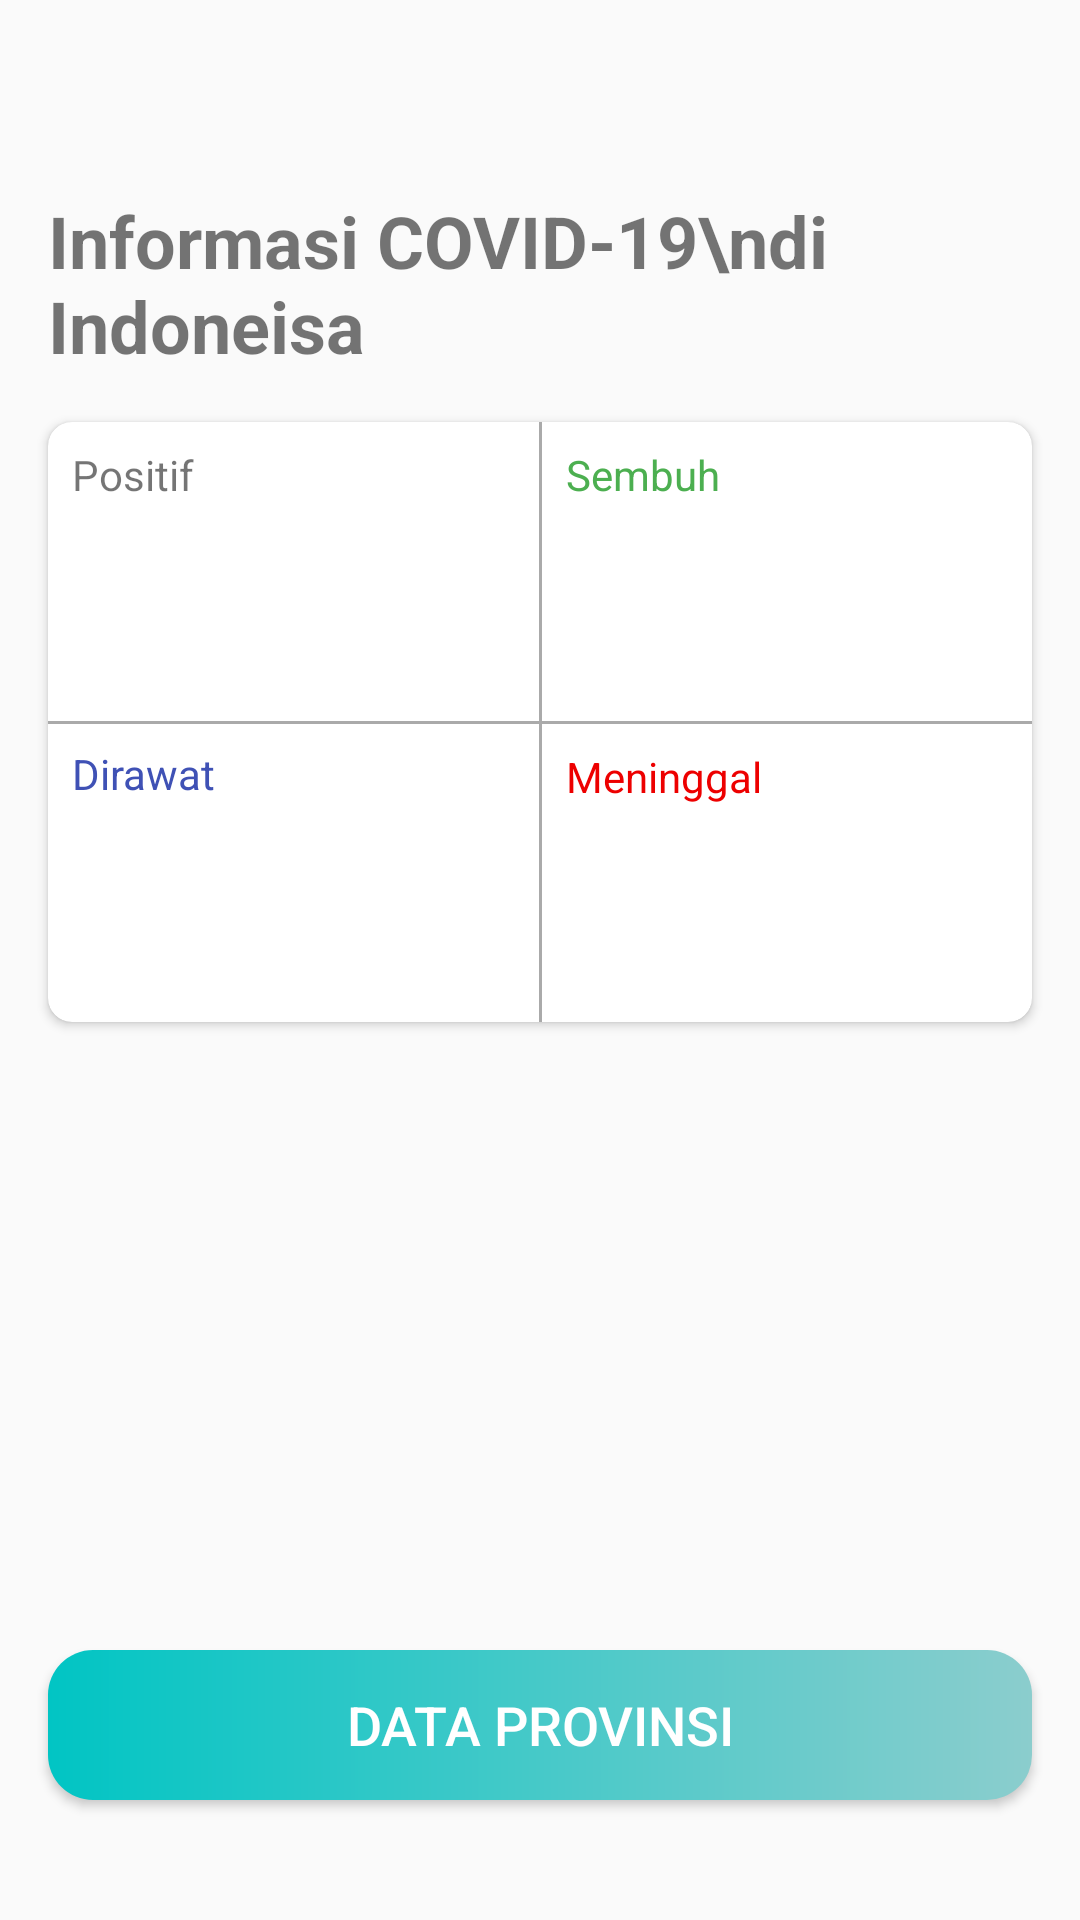

Write the Android layout XML for this screen, with the resource values it uses.
<!-- AndroidManifest.xml: application theme Theme.RikiCovid -->
<!-- res/layout/activity_main.xml -->
<?xml version="1.0" encoding="utf-8"?>
<androidx.constraintlayout.widget.ConstraintLayout xmlns:android="http://schemas.android.com/apk/res/android"
    xmlns:app="http://schemas.android.com/apk/res-auto"
    xmlns:tools="http://schemas.android.com/tools"
    android:layout_width="match_parent"
    android:layout_height="match_parent"
    tools:context=".activity.MainActivity">

    <TextView
        android:id="@+id/textView"
        android:layout_width="wrap_content"
        android:layout_height="wrap_content"
        android:layout_marginStart="16dp"
        android:layout_marginTop="64dp"
        android:text="Informasi COVID-19\ndi Indoneisa"
        android:textSize="24sp"
        android:textStyle="bold"
        app:layout_constraintStart_toStartOf="parent"
        app:layout_constraintTop_toTopOf="parent" />

    <androidx.cardview.widget.CardView
        android:id="@+id/cardView"
        android:layout_width="0dp"
        android:layout_height="200dp"
        android:layout_marginStart="16dp"
        android:layout_marginTop="16dp"
        android:layout_marginEnd="16dp"
        app:cardCornerRadius="8dp"
        app:layout_constraintEnd_toEndOf="parent"
        app:layout_constraintStart_toStartOf="parent"
        app:layout_constraintTop_toBottomOf="@+id/textView">

        <androidx.constraintlayout.widget.ConstraintLayout
            android:layout_width="match_parent"
            android:layout_height="match_parent">

            <TextView
                android:id="@+id/textView3"
                android:layout_width="wrap_content"
                android:layout_height="wrap_content"
                android:layout_marginStart="8dp"
                android:layout_marginTop="8dp"
                android:text="Positif"
                app:layout_constraintStart_toStartOf="parent"
                app:layout_constraintTop_toTopOf="parent" />

            <TextView
                android:id="@+id/textView4"
                android:layout_width="wrap_content"
                android:layout_height="wrap_content"
                android:layout_marginStart="8dp"
                android:layout_marginTop="8dp"
                android:text="Dirawat"
                android:textColor="#3F51B5"
                app:layout_constraintStart_toStartOf="parent"
                app:layout_constraintTop_toTopOf="@+id/line1" />

            <View
                android:id="@+id/line1"
                android:layout_width="wrap_content"
                android:layout_height="1dp"
                android:background="@android:color/darker_gray"
                android:orientation="horizontal"
                app:layout_constraintBottom_toBottomOf="parent"
                app:layout_constraintEnd_toEndOf="parent"
                app:layout_constraintStart_toStartOf="parent"
                app:layout_constraintTop_toTopOf="parent" />

            <View
                android:id="@+id/line2"
                android:layout_width="1dp"
                android:layout_height="wrap_content"
                android:background="@android:color/darker_gray"
                android:orientation="horizontal"
                app:layout_constraintBottom_toBottomOf="parent"
                app:layout_constraintEnd_toEndOf="parent"
                app:layout_constraintStart_toStartOf="parent"
                app:layout_constraintTop_toTopOf="parent" />

            <TextView
                android:id="@+id/textView5"
                android:layout_width="wrap_content"
                android:layout_height="wrap_content"
                android:layout_marginStart="8dp"
                android:layout_marginTop="8dp"
                android:text="Sembuh"
                android:textColor="#4CAF50"
                app:layout_constraintStart_toEndOf="@+id/line2"
                app:layout_constraintTop_toTopOf="parent" />

            <TextView
                android:id="@+id/textView6"
                android:layout_width="wrap_content"
                android:layout_height="wrap_content"
                android:layout_marginStart="8dp"
                android:layout_marginTop="8dp"
                android:text="Meninggal"
                android:textColor="#ED0000"
                app:layout_constraintStart_toEndOf="@+id/line2"
                app:layout_constraintTop_toBottomOf="@+id/line1" />

            <TextView
                android:id="@+id/tv_positif"
                android:layout_width="wrap_content"
                android:layout_height="wrap_content"
                android:layout_marginTop="8dp"
                android:textSize="24sp"
                android:textStyle="bold"
                app:layout_constraintStart_toStartOf="@+id/textView3"
                app:layout_constraintTop_toBottomOf="@+id/textView3"
                tools:text="TextView" />

            <TextView
                android:id="@+id/tv_sembuh"
                android:layout_width="wrap_content"
                android:layout_height="wrap_content"
                android:layout_marginTop="8dp"
                android:textColor="#4CAF50"
                android:textSize="24sp"
                android:textStyle="bold"
                app:layout_constraintStart_toStartOf="@+id/textView5"
                app:layout_constraintTop_toBottomOf="@+id/textView5"
                tools:text="TextView" />

            <TextView
                android:id="@+id/tv_dirawat"
                android:layout_width="wrap_content"
                android:layout_height="wrap_content"
                android:layout_marginTop="8dp"
                android:textColor="#3F51B5"
                android:textSize="24sp"
                android:textStyle="bold"
                app:layout_constraintStart_toStartOf="@+id/textView4"
                app:layout_constraintTop_toBottomOf="@+id/textView4"
                tools:text="TextView" />

            <TextView
                android:id="@+id/tv_meninggal"
                android:layout_width="wrap_content"
                android:layout_height="wrap_content"
                android:layout_marginTop="8dp"
                android:textColor="#ED0000"
                android:textSize="24sp"
                android:textStyle="bold"
                app:layout_constraintStart_toStartOf="@+id/textView6"
                app:layout_constraintTop_toBottomOf="@+id/textView6"
                tools:text="TextView" />
        </androidx.constraintlayout.widget.ConstraintLayout>
    </androidx.cardview.widget.CardView>

    <Button
        android:id="@+id/btn_provinsi"
        android:layout_width="0dp"
        android:layout_height="50dp"
        android:layout_marginBottom="40dp"
        android:text="DATA PROVINSI"
        android:background="@drawable/gradient"
        android:textColor="#FFFFFF"
        android:textSize="18sp"
        app:layout_constraintBottom_toBottomOf="parent"
        app:layout_constraintEnd_toEndOf="@+id/cardView"
        app:layout_constraintStart_toStartOf="@+id/cardView" />

</androidx.constraintlayout.widget.ConstraintLayout>
<!-- resources referenced by this layout -->
<resources>
  <!-- drawable gradient (drawable) -->
  <?xml version="1.0" encoding="utf-8"?>
  <shape xmlns:android="http://schemas.android.com/apk/res/android">
      <gradient
          android:startColor="@color/blue"
          android:endColor="@color/blue2"
          />
      <corners
          android:radius="15dp"
          />
  </shape>
  <style name="Theme.RikiCovid" parent="Theme.AppCompat.Light.DarkActionBar">
          
          <item name="colorPrimary">@color/purple_500</item>
          <item name="colorPrimaryVariant">@color/purple_700</item>
          <item name="colorOnPrimary">@color/white</item>
          
          <item name="colorSecondary">@color/teal_200</item>
          <item name="colorSecondaryVariant">@color/teal_700</item>
          <item name="colorOnSecondary">@color/black</item>
          
          <item name="android:statusBarColor" tools:targetApi="l">?attr/colorPrimaryVariant</item>
          
      </style>
  <color name="blue">#01c5c4</color>
  <color name="blue2">#8bcdcd</color>
  <color name="purple_500">#FF6200EE</color>
  <color name="purple_700">#FF3700B3</color>
  <color name="white">#FFFFFFFF</color>
  <color name="teal_200">#FF03DAC5</color>
  <color name="teal_700">#FF018786</color>
  <color name="black">#FF000000</color>
</resources>
